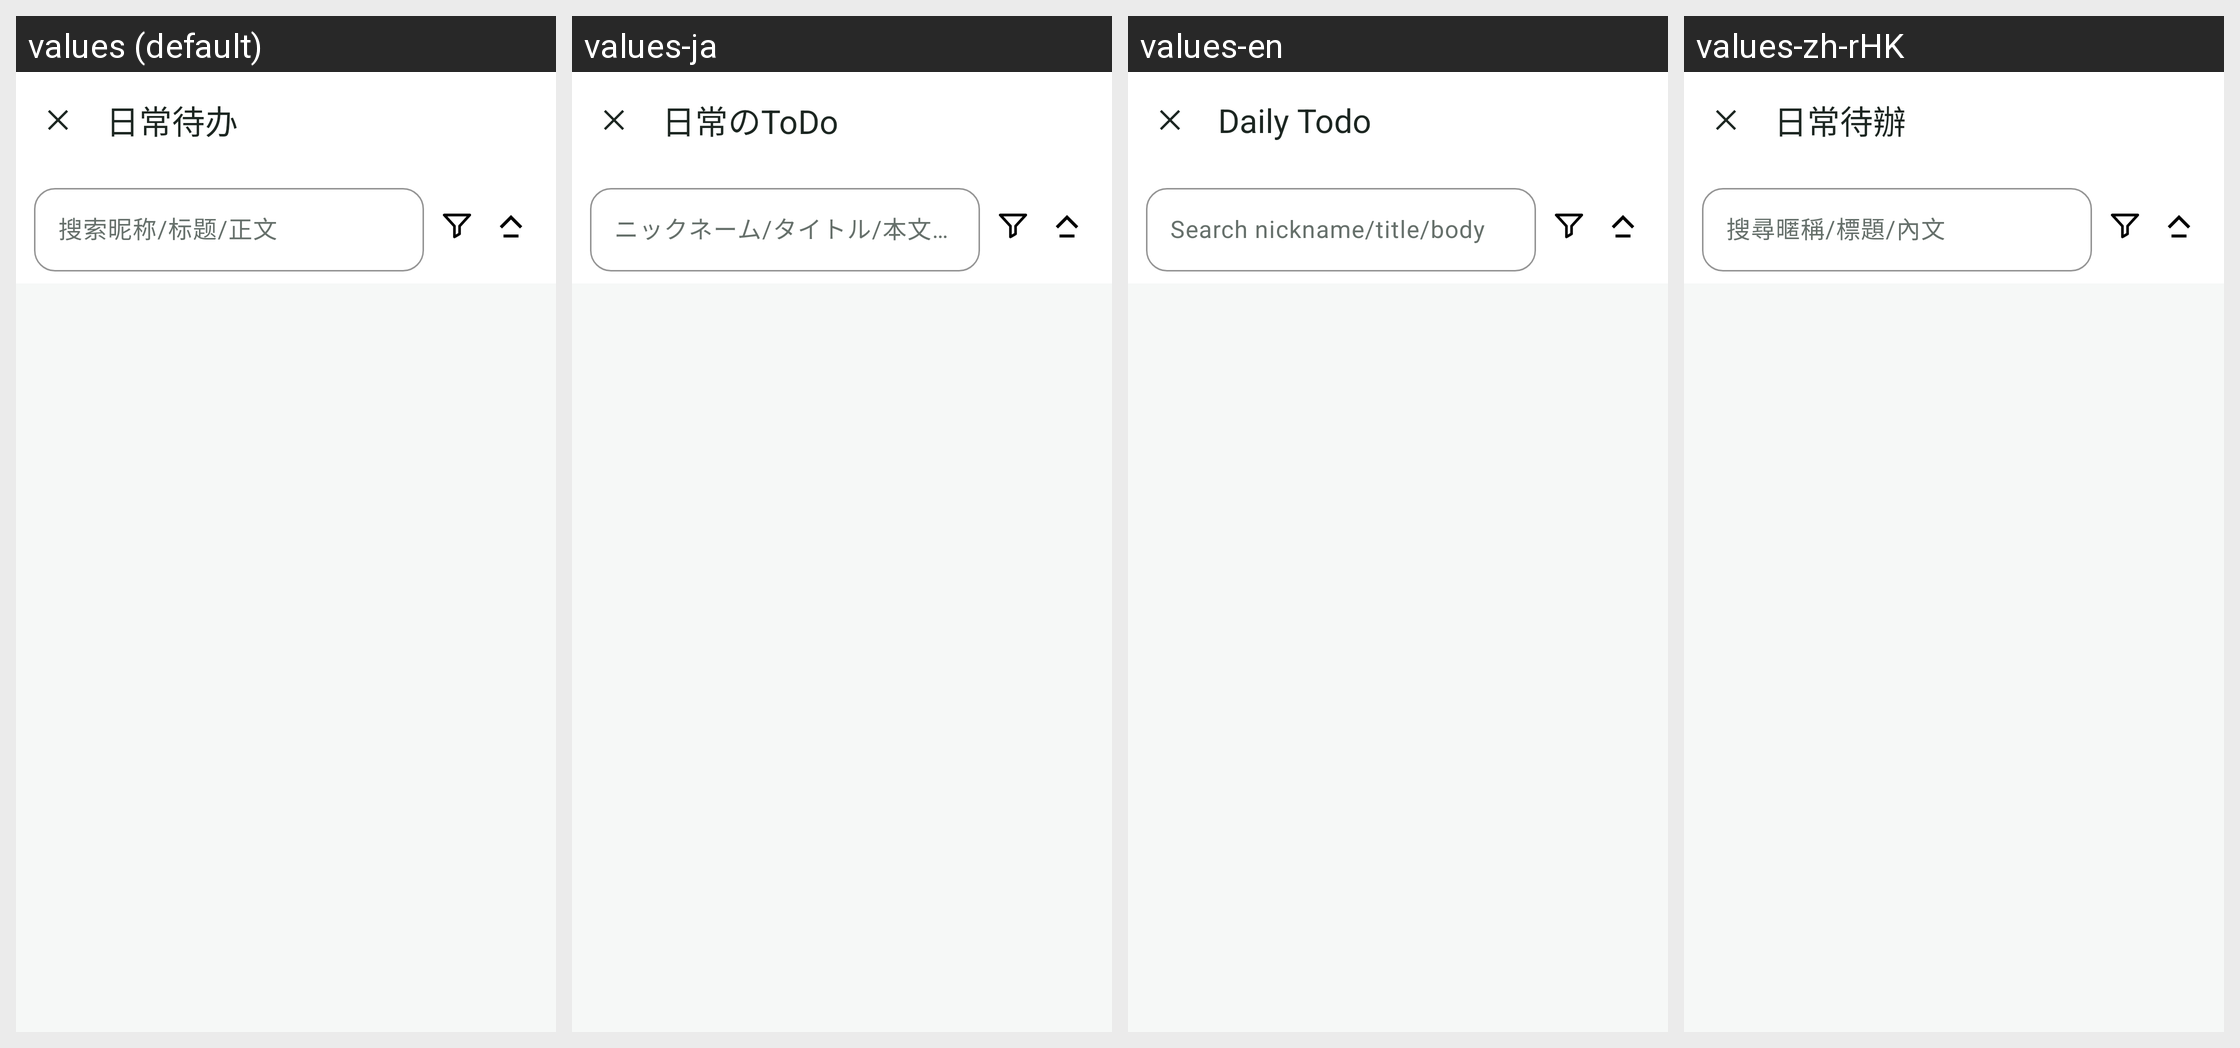

Strings drawn on this Android screen and how each of the app's shown locales translates them:
Android screen res/layout/activity_daily_todo.xml rendered under 4 locales, left to right: values (default), values-ja, values-en, values-zh-rHK. Device: Nexus 5 (rendered at 1080×1920; each locale shown at half size, 540×960, under a caption strip naming it); theme Theme.PetProfile.
Strings drawn on this screen, with the default value and each locale's value (text and hints the layout hard-codes, and strings that could not be matched under every locale, appear in the picture but are not listed):

action_daily_todo
  values: 日常待办
  values-ja: 日常のToDo
  values-en: Daily Todo
  values-zh-rHK: 日常待辦

label_todo_search_hint
  values: 搜索昵称/标题/正文
  values-ja: ニックネーム/タイトル/本文を検索
  values-en: Search nickname/title/body
  values-zh-rHK: 搜尋暱稱/標題/內文
